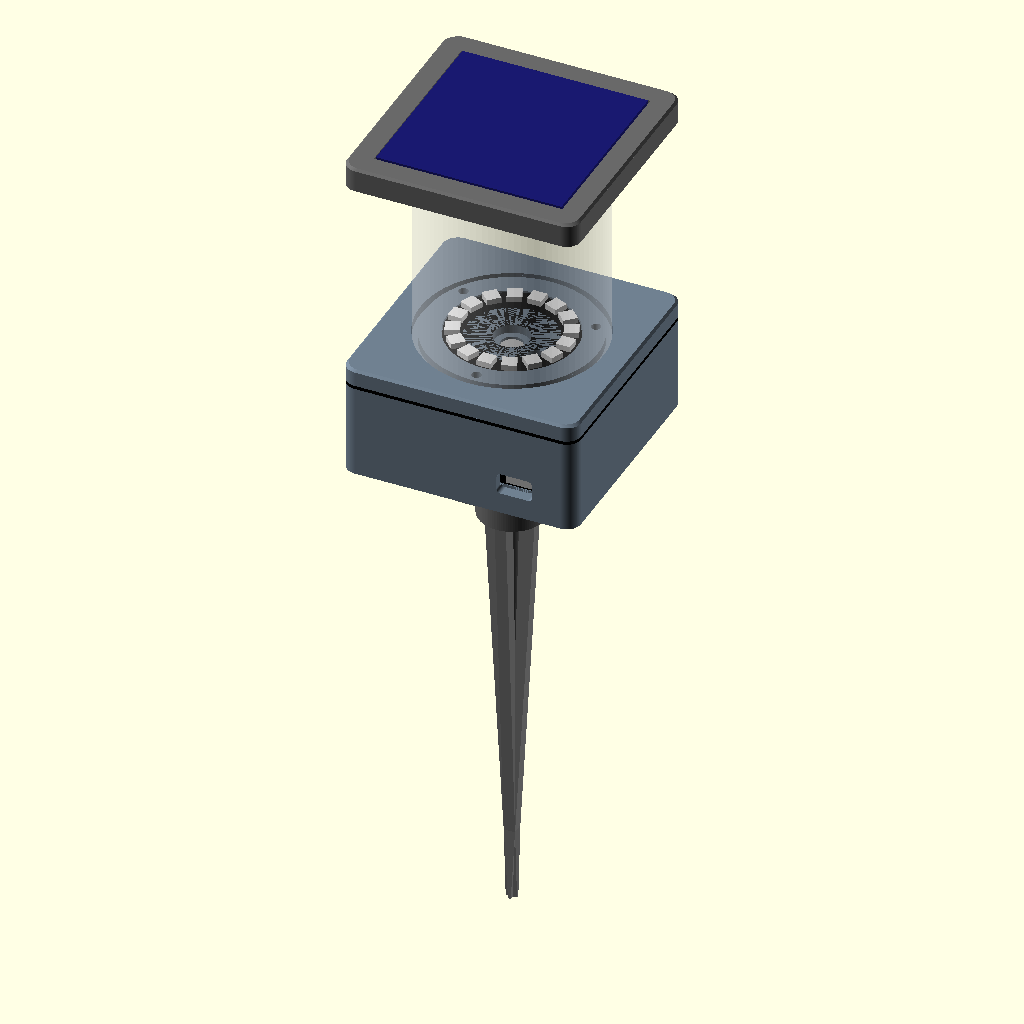
Cell 1: the model at its default parameters.
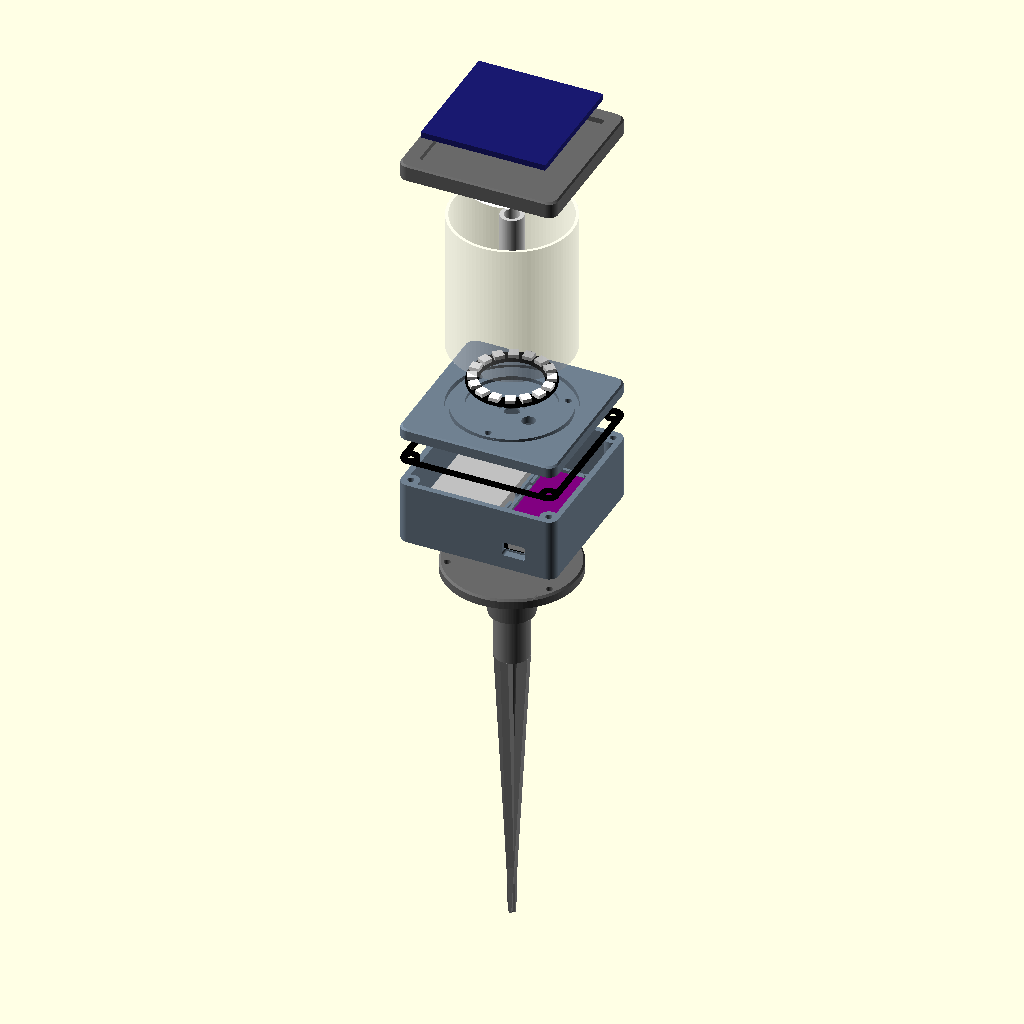
Cell 2: the same model with part = "exploded".
The same orthographic view direction (rotation 55°, 0°, 25°; colour scheme Cornfield) for every cell, with the view re-fitted per cell, so scale and position can differ between cells.
The OpenSCAD source (solar_light.scad):
// =====================================================================
//  Solar Garden Light - parametric enclosure
//
//  Holds:
//    * Adafruit QT Py ESP32-S2                          (controller)
//    * Adafruit NeoPixel Ring - 16 x 5050 RGB LED        (light source)
//    * Adafruit 5V 0.6W Mini ETFE Solar Panel - Voltaic P123 (65.5 x 65.5 x 3.1 mm)
//    * LiPo pouch  -or-  1x 18650 cell in a holder       (night power)
//    * Adafruit bq24074 solar LiPo charger (or similar)  (charging)
//
//  Stack (top to bottom):
//    cap (solar panel pocket, rain shade) + reflector cone underneath /
//    diffuser tube around a hollow spine (panel cable runs inside it) /
//    deck (NeoPixel ring faces up) / gasket / body (electronics) /
//    base (pole socket) / stake
//
//  Render a single part by setting `part`, or from the command line:
//    openscad -D 'part="body"' -o body.stl solar_light.scad
//  (see export_stls.sh)
// =====================================================================

/* [Part to render] */
part = "assembly"; // [assembly, exploded, cap, reflector, spine, diffuser, deck, gasket, body, base, stake, usb_plug]

/* [Solar panel - Voltaic P123] */
panel_size        = [65.5, 65.5, 3.1]; // x, y, thickness (some listings say 3.6)
panel_clearance   = 0.5;            // per side, pocket vs panel
panel_proud       = 0.4;            // panel sits this far above the cap so water runs off
panel_cable_pos   = [0, 20];        // cable exit relative to panel centre - MEASURE YOURS
panel_jbox        = [22, 14, 1.5];  // recess under the panel for cable strain relief (0 = none)
cable_channel     = [5, 2];         // width, depth of the hidden channel to the spine

/* [NeoPixel ring - 16 x 5050] */
ring_od           = 44.5;
ring_id           = 31.75;
ring_pcb_t        = 1.6;
ring_total_t      = 3.6;            // PCB + LEDs
ring_fit          = 0.3;            // radial clearance
ring_seat_depth   = 2.0;            // how deep the PCB is recessed into the deck
wire_hole_pos     = [12, -7];       // align the ring's solder pads over this hole
wire_hole_d       = 7;

/* [QT Py ESP32-S2] */
qtpy_size         = [17.8, 21.8, 1.0]; // x, y, PCB thickness (USB-C end faces -Y)
qtpy_ledge_h      = 2.5;               // air gap under the PCB for bottom-side parts
qtpy_usb          = [9.0, 3.3];        // USB-C receptacle width, height
qtpy_x            = 20;                // x position of the board centre
usb_access        = true;              // port in the end wall (closed with usb_plug)
usb_port          = [12.5, 7.5];       // opening size (fits most USB-C plug overmoulds)

/* [Charger board - bq24074 (verify dimensions!)] */
charger_size      = [30, 40, 1.6];
charger_pos       = [20, 9];
charger_ledge_h   = 3;

/* [Battery] */
battery_type      = "lipo";  // [lipo, 18650]  (18650 needs body_extra = [0, 6] or more)
holder_18650      = [21, 78, 20.5]; // single 18650 holder (e.g. Keystone 1042)
lipo_size         = [36, 62, 8];    // e.g. 2000 mAh pouch - set to your cell
battery_y         = 0;

/* [Body + deck] */
wall              = 3;
rim               = 8;     // border around the panel; also sets the body footprint
body_extra        = [0, 0]; // grow the body + deck beyond the cap footprint (x, y)
corner_r          = 5;
body_h            = 33;
floor_t           = 6;
deck_t            = 6;     // lid of the body; ring seat + diffuser groove are recessed into it
gasket_t          = 1.2;   // print in TPU
screw_inset       = 5;
screw_d           = 3.4;   // M3 clearance
screw_head_d      = 6.5;
screw_head_h      = 3.2;
insert_d          = 4.2;   // M3 heat-set insert (use 2.6 to self-tap instead)
insert_h          = 6;
boss_r            = 4.5;

/* [Light: cap, diffuser, reflector, spine] */
cap_t             = 8.5;
diff_od           = 64;
diff_wall         = 1.6;   // print in natural/white PETG, 2 perimeters
diff_h            = 70;    // visible height between deck and cap
groove_depth      = 3;
fit               = 0.25;
refl_r            = 24;    // reflector cone under the cap - print in white
refl_angle        = 55;    // cone half-angle from vertical; >45 throws light downward
refl_wall         = 1.6;
spine_od          = 12;
spine_id          = 8;     // panel cable passes through - cut off the DC plug if it won't fit
spine_socket      = 3;
tie_rods          = 3;     // M3 threaded rods: cap inserts -> nuts under the deck
tie_rod_r         = 27;
tie_rod_angle0    = 30;    // keep clear of the cable channel (+Y)

/* [Base + mounting] */
pole_d            = 18;    // 1/2" EMT is ~17.9 mm; also sets the printed stake
pole_fit          = 0.3;
socket_depth      = 28;
socket_wall       = 2.4;
base_flange_d     = 70;
base_flange_t     = 5;
base_flare_r      = 26;    // where the 45 degree flare meets the flange
base_screws       = 3;
base_screw_r      = 31;
stake_len         = 150;
stake_fin_t       = 4;

/* [Assembly view] */
explode           = 25;
show_components   = true;

$fn = 96;

// ---------------------------------------------------------------------
//  Derived values
// ---------------------------------------------------------------------
eps          = 0.01;
pocket       = [panel_size.x + 2*panel_clearance, panel_size.y + 2*panel_clearance];
enc          = pocket + [2*rim, 2*rim];
benc         = enc + body_extra;                  // body / deck / gasket footprint
inner        = benc - [2*wall, 2*wall];
inner_r      = max(corner_r - wall, 0.5);
screw_pts    = [for (sx = [-1, 1], sy = [-1, 1])
                  [sx*(benc.x/2 - screw_inset), sy*(benc.y/2 - screw_inset)]];

diff_r       = diff_od/2;
groove_ri    = diff_r - diff_wall - fit;
groove_ro    = diff_r + fit;
diff_total_h = diff_h + 2*(groove_depth - 0.3);   // 0.3 mm left for sealant
tie_pts      = [for (i = [0:tie_rods-1])
                  tie_rod_r*[cos(tie_rod_angle0 + i*360/tie_rods),
                             sin(tie_rod_angle0 + i*360/tie_rods)]];
pocket_depth = panel_size.z - panel_proud;
cap_insert_h = min(insert_h, cap_t - pocket_depth - 0.8);
deck_insert_h= min(insert_h, deck_t - 1);
floor_insert_h = floor_t - 1;
spine_len    = diff_h + ring_seat_depth + 2*spine_socket - 0.6;
refl_h       = refl_r/tan(refl_angle);

bat          = battery_type == "18650" ? holder_18650 : lipo_size;
rail_t       = 1.6;
bat_clear    = 0.4;
bat_pos      = [-inner.x/2 + rail_t + bat_clear + bat.x/2, battery_y];

qtpy_pos     = [qtpy_x, -inner.y/2 + 1.2 + qtpy_size.y/2];
usb_z        = floor_t + qtpy_ledge_h + qtpy_size.z + qtpy_usb.y/2;

pole_r       = pole_d/2 + pole_fit;
boss_rr      = pole_r + socket_wall;               // socket boss outer radius
flare_h      = base_flare_r - boss_rr;
base_h       = max(socket_depth + 2, base_flange_t + flare_h + 3);
base_pts     = [for (i = [0:base_screws-1])
                  base_screw_r*[cos(90 + i*360/base_screws), sin(90 + i*360/base_screws)]];

// ---------------------------------------------------------------------
//  Sanity checks
// ---------------------------------------------------------------------
assert(diff_od + 2 < min(enc.x, benc.x), "Diffuser wider than the cap or deck");
assert(base_flange_d <= benc.x, "Base flange wider than the body");
assert(ring_od/2 + ring_fit + 1 < groove_ri, "NeoPixel ring collides with diffuser groove");
assert(spine_od/2 + 1 < ring_id/2, "Spine does not fit through the ring");
assert(tie_rod_r - insert_d/2 > ring_od/2 + ring_fit + 0.8, "Tie rods hit the ring seat");
assert(tie_rod_r + insert_d/2 < groove_ri - 0.5, "Tie rods hit the diffuser groove");
assert(tie_rod_r - screw_d/2 > refl_r, "Tie rods pass through the reflector");
assert(cap_t - pocket_depth - cable_channel.y - groove_depth >= 0.6, "Cable channel breaks into the diffuser groove");
assert(groove_depth < deck_t - 1.5, "Deck too thin for the diffuser groove");
assert(base_screw_r - screw_head_d/2 > base_flare_r, "Base screw heads hit the flare");
assert(base_screw_r + screw_head_d/2 < base_flange_d/2, "Base screws too close to the flange edge");
assert(bat.y + 2*(bat_clear + rail_t) <= inner.y &&
       bat_pos.x + bat.x/2 + bat_clear + rail_t <
           min(charger_pos.x - charger_size.x/2, qtpy_pos.x - qtpy_size.x/2) - 2.3,
       str("Battery does not fit the body interior (", inner.x, " x ", inner.y, ") - increase body_extra"));
assert(abs(charger_pos.x) + charger_size.x/2 + 1.8 <= inner.x/2 &&
       abs(charger_pos.y) + charger_size.y/2 + 1.8 <= inner.y/2, "Charger cradle outside the body - move charger_pos");
assert(charger_pos.y - charger_size.y/2 - 1.8 > qtpy_pos.y + qtpy_size.y/2 + 1.8 ||
       abs(charger_pos.x - qtpy_pos.x) > (charger_size.x + qtpy_size.x)/2 + 3.6, "Charger and QT Py cradles overlap");
assert(bat.z < body_h - floor_t - 4, "Battery taller than the body interior (leave room for tie rod nuts)");

echo(str("Cap: ", enc.x, " x ", enc.y, " mm,  body: ", benc.x, " x ", benc.y, " mm"));
echo(str("Overall height (no stake): ", base_h + body_h + gasket_t + deck_t + diff_h + cap_t, " mm"));
echo(str("Tie rods (M3): ~", cap_insert_h + diff_h + deck_t + 3, " mm"));
echo(str("Deck screws (M3, from below): ", body_h - screw_head_h + gasket_t + deck_insert_h - 0.5, " mm max"));

// ---------------------------------------------------------------------
//  Helpers
// ---------------------------------------------------------------------
module rrect(size, r) {
    offset(r) square([size.x - 2*r, size.y - 2*r], center = true);
}

module rbox(size, h, r) {
    linear_extrude(h) rrect(size, r);
}

module annulus(ri, ro, h) {
    difference() {
        cylinder(r = ro, h = h);
        translate([0, 0, -1]) cylinder(r = ri, h = h + 2);
    }
}

// Open-topped frame with two side ledges for a PCB. Centred, sits on z=0.
module board_cradle(size, ledge_h, above = 1.5, open_front = false, notches = false) {
    c  = 0.2;
    t  = 1.6;
    ix = size.x + 2*c;
    iy = size.y + 2*c;
    h  = ledge_h + size.z + above;
    difference() {
        translate([-ix/2 - t, -iy/2 - t, 0]) cube([ix + 2*t, iy + 2*t, h]);
        translate([-ix/2, -iy/2, -1]) cube([ix, iy, h + 2]);
        if (open_front)
            translate([-ix/2, -iy/2 - t - 1, ledge_h]) cube([ix, t + 2, h]);
        if (notches) {
            translate([-4, -iy/2 - t - 1, ledge_h + size.z]) cube([8, iy + 2*t + 2, h]);
            translate([-ix/2 - t - 1, -4, ledge_h + size.z]) cube([ix + 2*t + 2, 8, h]);
        }
    }
    for (sx = [-1, 1])
        translate([sx > 0 ? ix/2 - 1.2 : -ix/2, -iy/2, 0]) cube([1.2, iy, ledge_h]);
}

module battery_cradle() {
    h = min(bat.z*0.6, 10);
    o = [bat.x + 2*bat_clear, bat.y + 2*bat_clear];
    translate([bat_pos.x, bat_pos.y, 0]) difference() {
        translate([-o.x/2 - rail_t, -o.y/2 - rail_t, 0]) cube([o.x + 2*rail_t, o.y + 2*rail_t, h]);
        translate([-o.x/2, -o.y/2, -1]) cube([o.x, o.y, h + 2]);
        // wire exits at both ends
        translate([-4, -o.y/2 - rail_t - 1, 1.5]) cube([8, o.y + 2*rail_t + 2, h]);
        // finger cut-outs to lift the battery out
        translate([0, 0, h]) rotate([0, 90, 0]) cylinder(r = h*0.7, h = o.x + 4*rail_t, center = true);
    }
}

// Rounded-top edge softener for the rectangular plates
module edge_chamfer(sz, h) {
    translate([0, 0, h - 0.8]) difference() {
        rbox(sz + [2, 2], 2, corner_r + 1);
        translate([0, 0, -eps]) linear_extrude(0.8 + eps, scale = [(sz.x - 1.6)/sz.x, (sz.y - 1.6)/sz.y])
            rrect(benc, corner_r);
    }
}

// ---------------------------------------------------------------------
//  Parts - light (top)
// ---------------------------------------------------------------------

// Solar panel cap. Prints top-up; everything underneath is recessed.
module cap() {
    difference() {
        rbox(enc, cap_t, corner_r);
        // panel pocket
        translate([0, 0, cap_t - pocket_depth]) linear_extrude(pocket_depth + 1) square(pocket, center = true);
        // recess for the panel's cable strain relief
        if (panel_jbox.z > 0)
            translate([panel_cable_pos.x, panel_cable_pos.y, cap_t - pocket_depth - panel_jbox.z])
                linear_extrude(panel_jbox.z + eps) rrect([panel_jbox.x, panel_jbox.y], 2);
        // hidden cable channel from the cable exit to the spine (under the panel)
        hull() for (p = [panel_cable_pos, [0, 0]])
            translate([p.x, p.y, cap_t - pocket_depth - cable_channel.y])
                cylinder(d = cable_channel.x, h = cable_channel.y + eps);
        // down into the spine
        translate([0, 0, -1]) cylinder(d = spine_id, h = cap_t + 2);
        // --- underside ---
        translate([0, 0, -eps]) annulus(groove_ri, groove_ro, groove_depth + eps);
        translate([0, 0, -eps]) cylinder(d = spine_od + 2*fit, h = spine_socket + eps);
        for (p = tie_pts) translate([p.x, p.y, -eps]) cylinder(d = insert_d, h = cap_insert_h);
        edge_chamfer(enc, cap_t);
    }
}

// Cone that hangs under the cap, point down. Print flat face down (as modelled).
module reflector() {
    hole_r = spine_od/2 + fit;
    difference() {
        union() {
            difference() {
                cylinder(r1 = refl_r, r2 = 0, h = refl_h);
                translate([0, 0, -eps])
                    cylinder(r1 = refl_r - refl_wall/cos(refl_angle), r2 = 0,
                             h = (refl_r - refl_wall/cos(refl_angle))/tan(refl_angle));
            }
            // collar that grips the spine
            intersection() {
                cylinder(r = hole_r + 2, h = refl_h);
                cylinder(r1 = refl_r, r2 = 0, h = refl_h);
            }
        }
        translate([0, 0, -1]) cylinder(r = hole_r, h = refl_h + 2);
        // clear the tie rods (only matters if refl_r is pushed out)
        for (p = tie_pts) translate([p.x, p.y, -1]) cylinder(d = screw_d, h = refl_h + 2);
    }
}

module spine() {
    annulus(spine_id/2, spine_od/2, spine_len);
}

module diffuser() {
    annulus(diff_r - diff_wall, diff_r, diff_total_h);
}

// Lid of the electronics body; carries the ring and the light column.
// Prints flat: top features and bottom features are all recesses.
module deck() {
    difference() {
        rbox(benc, deck_t, corner_r);
        // --- top ---
        translate([0, 0, deck_t - groove_depth]) annulus(groove_ri, groove_ro, groove_depth + 1);
        translate([0, 0, deck_t - ring_seat_depth]) cylinder(r = ring_od/2 + ring_fit, h = ring_seat_depth + 1);
        translate([0, 0, deck_t - ring_seat_depth - spine_socket])
            cylinder(d = spine_od + 2*fit, h = spine_socket + 1);
        translate([0, 0, -1]) cylinder(d = spine_id, h = deck_t + 2);            // panel cable
        translate([wire_hole_pos.x, wire_hole_pos.y, -1]) cylinder(d = wire_hole_d, h = deck_t + 2);
        for (p = tie_pts) translate([p.x, p.y, -1]) cylinder(d = screw_d, h = deck_t + 2);
        // --- underside: inserts for the screws coming up through the body ---
        for (p = screw_pts) translate([p.x, p.y, -eps]) cylinder(d = insert_d, h = deck_insert_h);
        edge_chamfer(benc, deck_t);
    }
}

// ---------------------------------------------------------------------
//  Parts - electronics + mounting (bottom)
// ---------------------------------------------------------------------
module gasket() {
    linear_extrude(gasket_t) difference() {
        rrect(benc, corner_r);
        difference() {
            rrect(inner, inner_r);
            for (p = screw_pts) translate(p) circle(r = boss_r);
        }
        for (p = screw_pts) translate(p) circle(d = screw_d);
    }
}

module body() {
    difference() {
        union() {
            difference() {
                rbox(benc, body_h, corner_r);
                translate([0, 0, floor_t]) rbox(inner, body_h, inner_r);
            }
            for (p = screw_pts) translate([p.x, p.y, 0]) cylinder(r = boss_r, h = body_h);
            translate([0, 0, floor_t - eps]) {
                battery_cradle();
                translate(qtpy_pos) board_cradle(qtpy_size, qtpy_ledge_h, 1.5, open_front = true);
                translate(charger_pos) board_cradle(charger_size, charger_ledge_h, 1.5, notches = true);
            }
        }
        // deck screws come up from underneath through the corner bosses
        for (p = screw_pts) translate([p.x, p.y, 0]) {
            translate([0, 0, -1]) cylinder(d = screw_d, h = body_h + 2);
            translate([0, 0, -eps]) cylinder(d = screw_head_d, h = screw_head_h);
        }
        // blind inserts for the base (do not break through the floor)
        for (p = base_pts) translate([p.x, p.y, -eps]) cylinder(d = insert_d, h = floor_insert_h);
        // USB-C access for reprogramming
        if (usb_access)
            translate([qtpy_pos.x, -benc.y/2 - 1, usb_z]) rotate([-90, 0, 0])
                linear_extrude(wall + 2) rrect(usb_port, 1.5);
    }
}

// Pole socket. Modelled in print orientation: flange on the bed, socket opening up.
// Flip it over to install (flange against the body floor).
module base() {
    difference() {
        rotate_extrude() polygon([
            [0, 0], [base_flange_d/2 - 1, 0], [base_flange_d/2, 1],
            [base_flange_d/2, base_flange_t], [base_flare_r, base_flange_t],
            [boss_rr, base_flange_t + flare_h], [boss_rr, base_h], [0, base_h]]);
        // socket, with lead-in
        translate([0, 0, base_h - socket_depth]) cylinder(r = pole_r, h = socket_depth + 1);
        translate([0, 0, base_h - 0.8]) cylinder(r1 = pole_r, r2 = pole_r + 0.8, h = 0.8 + eps);
        // screws up into the body floor, heads recessed on the underside of the flange
        for (p = base_pts) translate([p.x, p.y, 0]) {
            translate([0, 0, -1]) cylinder(d = screw_d, h = base_flange_t + 2);
            translate([0, 0, base_flange_t - 2]) cylinder(d = screw_head_d, h = 2 + eps);
        }
    }
    // crush ribs for a snug fit on the pole/stake
    for (i = [0:2]) rotate(i*120 + 30)
        translate([pole_r - 0.5, -0.6, base_h - socket_depth]) cube([0.7, 1.2, socket_depth - 1]);
}

module stake() {
    plug_h = socket_depth - 1;
    cylinder(d = pole_d, h = plug_h);
    translate([0, 0, plug_h - eps]) {
        for (a = [0, 90]) rotate(a) hull() {
            translate([-pole_d/2, -stake_fin_t/2, 0]) cube([pole_d, stake_fin_t, eps]);
            translate([-0.5, -stake_fin_t/2, stake_len]) cube([1, stake_fin_t, eps]);
        }
        cylinder(d1 = 8, d2 = 1.5, h = stake_len);
    }
}

module usb_plug() {
    rbox(usb_port + [5, 5], 1.6, 2.5);
    translate([0, 0, 1.6 - eps]) rbox(usb_port - [0.3, 0.3], wall - 0.2, 1.35);
}

// ---------------------------------------------------------------------
//  Component stand-ins for the assembly view
// ---------------------------------------------------------------------
module neopixel_ring_dummy() {   // PCB bottom at z=0, LEDs facing up
    color("black") annulus(ring_id/2, ring_od/2, ring_pcb_t);
    for (i = [0:15]) rotate(i*360/16) translate([(ring_od + ring_id)/4, 0, ring_pcb_t - eps])
        color("white") translate([-2.5, -2.5, 0]) cube([5, 5, ring_total_t - ring_pcb_t]);
}

module components_dummy() {
    translate([0, 0, floor_t]) {
        translate([bat_pos.x, bat_pos.y, 0]) {
            if (battery_type == "18650") {
                color("black") translate([-bat.x/2, -bat.y/2, 0]) cube([bat.x, bat.y, 2]);
                color("royalblue") translate([0, 0, 1.5 + 9.3]) rotate([90, 0, 0])
                    cylinder(d = 18.6, h = 65, center = true);
            } else {
                color("silver") translate([-bat.x/2, -bat.y/2, 0]) cube(bat);
            }
        }
        translate([qtpy_pos.x, qtpy_pos.y, qtpy_ledge_h]) {
            color("black") translate([-qtpy_size.x/2, -qtpy_size.y/2, 0]) cube(qtpy_size);
            color("silver") translate([-qtpy_usb.x/2, -qtpy_size.y/2 - 0.6, qtpy_size.z])
                cube([qtpy_usb.x, 7.5, qtpy_usb.y]);
        }
        translate([charger_pos.x, charger_pos.y, charger_ledge_h])
            color("purple") translate([-charger_size.x/2, -charger_size.y/2, 0]) cube(charger_size);
    }
}

module panel_dummy() {
    color("midnightblue") translate([-panel_size.x/2, -panel_size.y/2, 0]) cube(panel_size);
}

// ---------------------------------------------------------------------
//  Assembly (body floor at z = 0)
// ---------------------------------------------------------------------
module assembly(e = 0) {
    z_gasket = body_h + e*0.5;
    z_deck   = z_gasket + gasket_t + e*0.5;
    z_dtop   = z_deck + deck_t;                     // top of the deck
    z_cap    = z_dtop + diff_h + e*3;

    // base flipped (flange up against the floor), stake in its socket
    color("dimgray") translate([0, 0, -e]) mirror([0, 0, 1]) base();
    if (show_components) color("gray")
        translate([0, 0, -base_h + socket_depth - 1 - e*2]) mirror([0, 0, 1]) stake();

    color("slategray") body();
    if (show_components) components_dummy();
    color("black") translate([0, 0, z_gasket]) gasket();

    translate([0, 0, z_deck]) {
        color("slategray") deck();
        if (show_components) translate([0, 0, deck_t - ring_seat_depth + e*0.6]) neopixel_ring_dummy();
    }
    color("white", 0.4) translate([0, 0, z_dtop - groove_depth + 0.3 + e*1.5]) diffuser();
    color("lightgray") translate([0, 0, z_dtop - ring_seat_depth - spine_socket + 0.3 + e*1.5]) spine();

    translate([0, 0, z_cap]) {
        color("white") translate([0, 0, -e*0.6]) mirror([0, 0, 1]) reflector();
        color("dimgray") cap();
        if (show_components)
            translate([0, 0, cap_t - pocket_depth + e*0.6]) panel_dummy();
    }
}

if      (part == "assembly")  assembly(0);
else if (part == "exploded")  assembly(explode);
else if (part == "cap")       cap();
else if (part == "reflector") reflector();
else if (part == "spine")     spine();
else if (part == "diffuser")  diffuser();
else if (part == "deck")      deck();
else if (part == "gasket")    gasket();
else if (part == "body")      body();
else if (part == "base")      base();
else if (part == "stake")     stake();
else if (part == "usb_plug")  usb_plug();
Customizer parameters (derived from the source; name, type, default, range or options):
part: string, default "assembly", options "assembly", "exploded", "cap", "reflector", "spine", "diffuser", "deck", "gasket", "body", "base", "stake", "usb_plug"
panel_size: vector, default [65.5, 65.5, 3.1]
panel_clearance: number, default 0.5
panel_proud: number, default 0.4
panel_cable_pos: vector, default [0, 20]
panel_jbox: vector, default [22, 14, 1.5]
cable_channel: vector, default [5, 2]
ring_od: number, default 44.5
ring_id: number, default 31.75
ring_pcb_t: number, default 1.6
ring_total_t: number, default 3.6
ring_fit: number, default 0.3
ring_seat_depth: number, default 2
wire_hole_pos: vector, default [12, -7]
wire_hole_d: number, default 7
qtpy_size: vector, default [17.8, 21.8, 1]
qtpy_ledge_h: number, default 2.5
qtpy_usb: vector, default [9, 3.3]
qtpy_x: number, default 20
usb_access: bool, default true
usb_port: vector, default [12.5, 7.5]
charger_size: vector, default [30, 40, 1.6]
charger_pos: vector, default [20, 9]
charger_ledge_h: number, default 3
battery_type: string, default "lipo", options "lipo", "18650"
holder_18650: vector, default [21, 78, 20.5]
lipo_size: vector, default [36, 62, 8]
battery_y: number, default 0
wall: number, default 3
rim: number, default 8
body_extra: vector, default [0, 0]
corner_r: number, default 5
body_h: number, default 33
floor_t: number, default 6
deck_t: number, default 6
gasket_t: number, default 1.2
screw_inset: number, default 5
screw_d: number, default 3.4
screw_head_d: number, default 6.5
screw_head_h: number, default 3.2
insert_d: number, default 4.2
insert_h: number, default 6
boss_r: number, default 4.5
cap_t: number, default 8.5
diff_od: number, default 64
diff_wall: number, default 1.6
diff_h: number, default 70
groove_depth: number, default 3
fit: number, default 0.25
refl_r: number, default 24
refl_angle: number, default 55
refl_wall: number, default 1.6
spine_od: number, default 12
spine_id: number, default 8
spine_socket: number, default 3
tie_rods: number, default 3
tie_rod_r: number, default 27
tie_rod_angle0: number, default 30
pole_d: number, default 18
pole_fit: number, default 0.3
socket_depth: number, default 28
socket_wall: number, default 2.4
base_flange_d: number, default 70
base_flange_t: number, default 5
